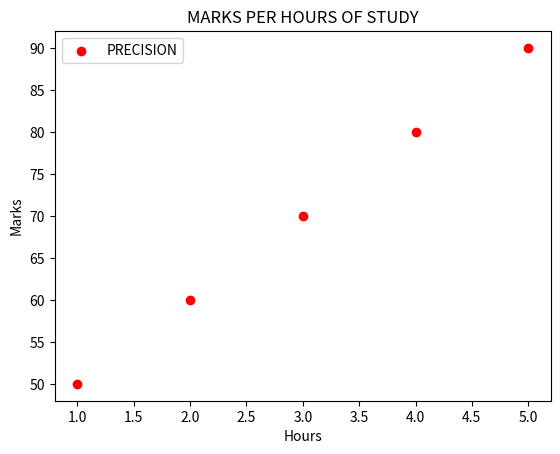

This chart was generated by the following Python code:
import matplotlib.pyplot as plt

# LINE PLOT

# years=[2020,2021,2022,2023,2024]
# sales=[100,120,140,160,180]
# plt.plot(years,sales, label="Sales Trend",color="orange",linestyle="--",marker="o")
# plt.title("SALES OVER YEARS")
# plt.xlabel("Years")
# plt.ylabel("Sales")
# plt.legend()
# plt.show()

# BAR CHART

# categories=["Electronics","Clothing","Groceries"]
# revenue=[130,150, 110]
# plt.bar(categories,revenue,color="green")
# plt.title("REVENUE BY CATEGORY")
# plt.show()

# HISTOGRAM

# data=[1,2,2,3,3,3,3]
# plt.hist(data,bins=3,color="blue", edgecolor="black")
# plt.title("HISTOGRAM")
# plt.show()

# SCATTER PLOT

hours=[1,2,3,4,5]
marks=[50,60,70,80,90]
plt.scatter(hours,marks,color="red")
plt.xlabel("Hours")
plt.ylabel("Marks")
plt.legend(["PRECISION"])
plt.title("MARKS PER HOURS OF STUDY")
plt.show()
